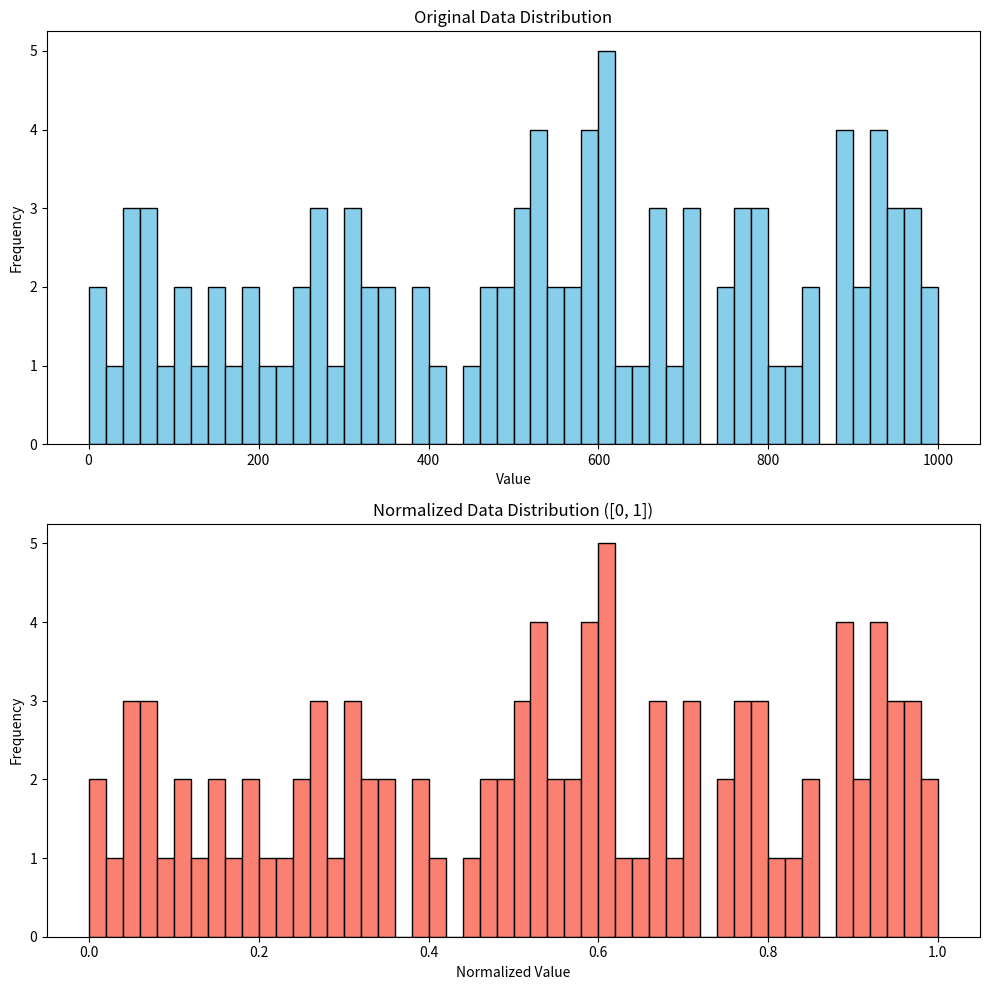

Write the Python code that produced this figure.
"""
# 线性归一化（Min-Max Scaling）简介

线性归一化是一种常用的数据预处理方法，将数据缩放到指定范围（如 [0, 1] 或 [-1, 1]），便于不同量纲或尺度的数据比较和建模。

## 应用场景

- **机器学习**：提升KNN、SVM、神经网络等模型的训练效率与性能。
- **图像处理**：增强对比度、优化边缘检测效果。
- **时间序列分析**：消除单位差异，便于多序列对比。
- **数据分析与可视化**：更直观展示多维数据分布。

## 局限性

- **对异常值敏感**：最大最小值易受极端值影响，压缩正常值范围。
- **不改变分布形状**：无法修正偏态分布等问题。
- **适用于有界数据**：不适合无明确边界或剧烈变化的数据。
- **信息丢失风险**：可能影响需保留绝对数值的应用（如金融分析）。

## 总结

线性归一化简单高效，但需结合数据特性判断其适用性。必要时可搭配标准化、稳健缩放等方法，以提升整体数据质量。选择合适的预处理方式是建模成功的关键之一。
"""

import numpy as np
import matplotlib.pyplot as plt


def generate_random_data(size=100, low=1, high=1000):
    """生成随机整数数组作为示例数据"""
    return np.random.randint(low, high, size=size)


def min_max_normalize(data_array):
    """
    对输入数组进行线性归一化处理，返回归一化后的数组。
    参数:
        data_array (np.array or list): 原始数据
    返回:
        normalized_data (np.array): 归一化后在 [0, 1] 范围内的数据
    """
    data_min = np.min(data_array)
    data_max = np.max(data_array)
    epsilon = 1e-8
    return (data_array - data_min) / (data_max - data_min + epsilon)


def plot_data_distributions(raw_data, normalized_data):
    """绘制原始数据和归一化后数据的直方图"""
    fig, axs = plt.subplots(2, 1, figsize=(10, 10))

    axs[0].hist(raw_data, bins=50, color='skyblue', edgecolor='black')
    axs[0].set_title('Original Data Distribution')
    axs[0].set_xlabel('Value')
    axs[0].set_ylabel('Frequency')

    axs[1].hist(normalized_data, bins=50, color='salmon', edgecolor='black')
    axs[1].set_title('Normalized Data Distribution ([0, 1])')
    axs[1].set_xlabel('Normalized Value')
    axs[1].set_ylabel('Frequency')

    plt.tight_layout()
    plt.show()


if __name__ == "__main__":
    # 示例数据生成
    raw_data = generate_random_data()
    print(f"原始数据的最小值: {np.min(raw_data)}")
    print(f"原始数据的最大值: {np.max(raw_data)}")

    # 数据归一化
    normalized_data = min_max_normalize(raw_data)
    print(f"归一化后的最小值: {np.min(normalized_data)}")
    print(f"归一化后的最大值: {np.max(normalized_data)}")

    # 绘制数据分布
    plot_data_distributions(raw_data, normalized_data)